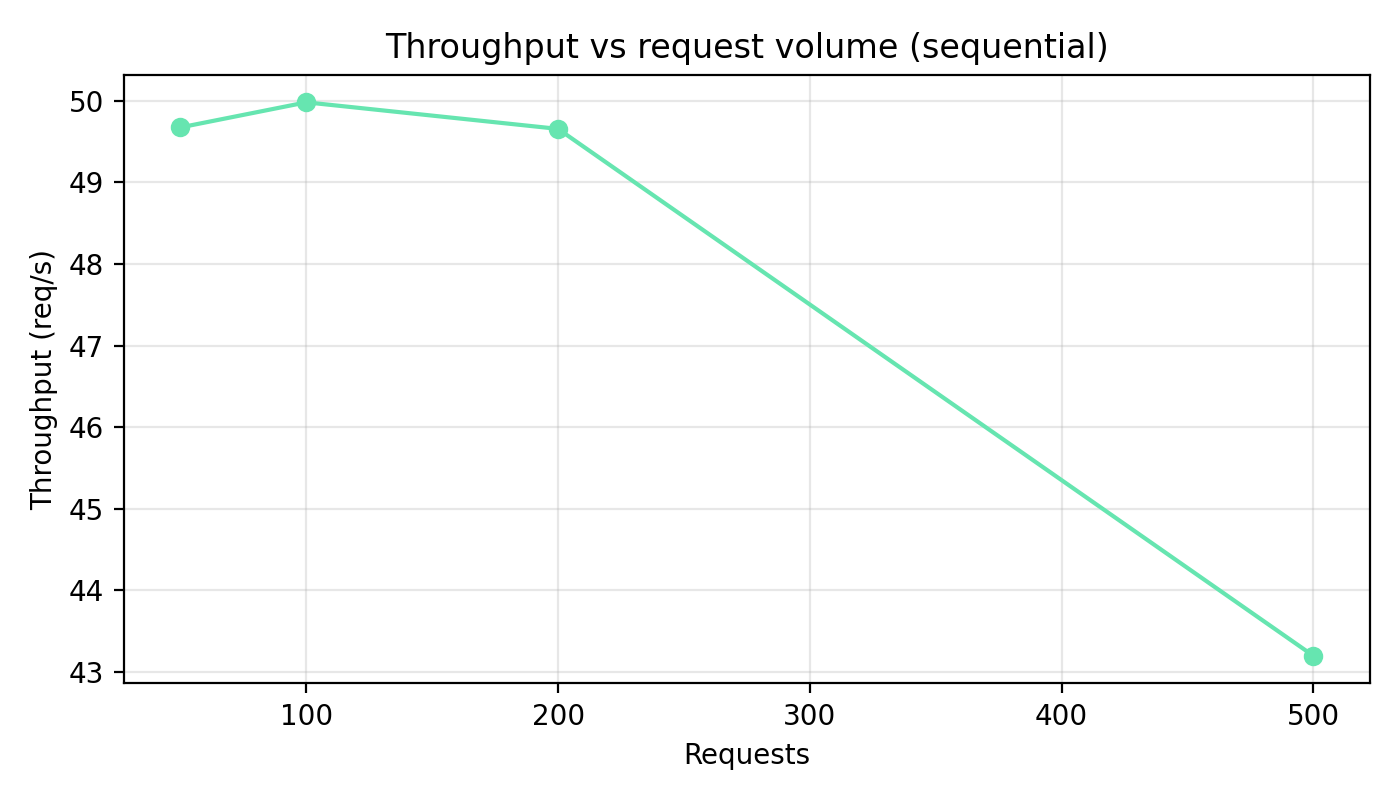

Source data for this figure (header and first rows):
requests, throughput_rps
50, 49.67
100, 49.98
200, 49.66
500, 43.2
